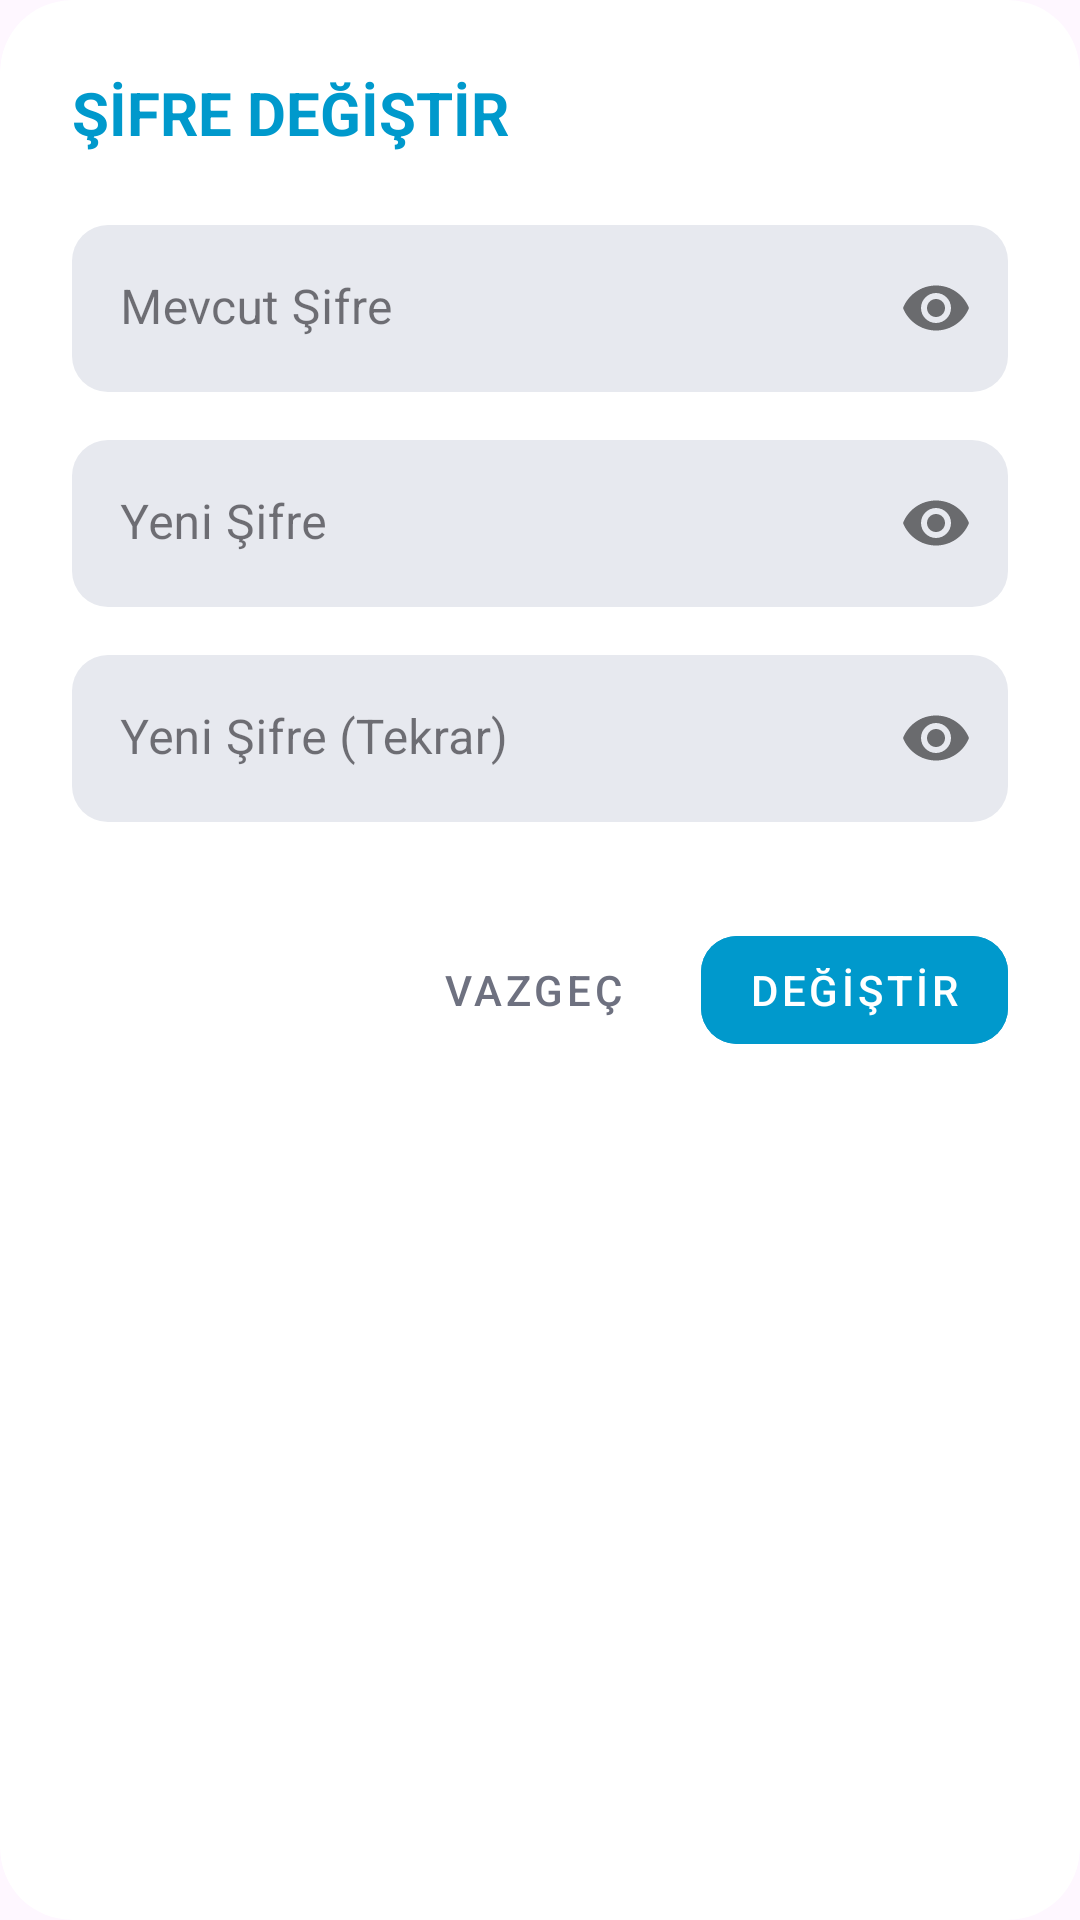

Write the Android layout XML for this screen, with the resource values it uses.
<!-- AndroidManifest.xml: application theme Theme.LiveKit -->
<!-- res/layout/dialog_change_password.xml -->
<?xml version="1.0" encoding="utf-8"?>
<androidx.cardview.widget.CardView xmlns:android="http://schemas.android.com/apk/res/android"
    xmlns:app="http://schemas.android.com/apk/res-auto"
    android:layout_width="match_parent"
    android:layout_height="wrap_content"
    app:cardCornerRadius="24dp"
    app:cardElevation="0dp"
    app:cardBackgroundColor="@color/bg_card">

    <LinearLayout
        android:layout_width="match_parent"
        android:layout_height="wrap_content"
        android:orientation="vertical"
        android:padding="24dp">

        <TextView
            android:layout_width="match_parent"
            android:layout_height="wrap_content"
            android:text="ŞİFRE DEĞİŞTİR"
            android:textColor="@color/accent_blue"
            android:textSize="20sp"
            android:textStyle="bold"
            android:layout_marginBottom="24dp" />

        <com.google.android.material.textfield.TextInputLayout
            android:layout_width="match_parent"
            android:layout_height="wrap_content"
            android:hint="Mevcut Şifre"
            app:passwordToggleEnabled="true"
            app:boxBackgroundColor="@color/bg_input"
            app:boxCornerRadiusTopStart="12dp"
            app:boxCornerRadiusTopEnd="12dp"
            app:boxCornerRadiusBottomStart="12dp"
            app:boxCornerRadiusBottomEnd="12dp"
            app:boxStrokeWidth="0dp"
            style="@style/Widget.MaterialComponents.TextInputLayout.FilledBox">
            <com.google.android.material.textfield.TextInputEditText
                android:id="@+id/oldPasswordEt"
                android:layout_width="match_parent"
                android:layout_height="wrap_content"
                android:inputType="textPassword"
                android:textColor="@color/text_white" />
        </com.google.android.material.textfield.TextInputLayout>

        <com.google.android.material.textfield.TextInputLayout
            android:layout_width="match_parent"
            android:layout_height="wrap_content"
            android:layout_marginTop="16dp"
            android:hint="Yeni Şifre"
            app:passwordToggleEnabled="true"
            app:boxBackgroundColor="@color/bg_input"
            app:boxCornerRadiusTopStart="12dp"
            app:boxCornerRadiusTopEnd="12dp"
            app:boxCornerRadiusBottomStart="12dp"
            app:boxCornerRadiusBottomEnd="12dp"
            app:boxStrokeWidth="0dp"
            style="@style/Widget.MaterialComponents.TextInputLayout.FilledBox">
            <com.google.android.material.textfield.TextInputEditText
                android:id="@+id/newPasswordEt"
                android:layout_width="match_parent"
                android:layout_height="wrap_content"
                android:inputType="textPassword"
                android:textColor="@color/text_white" />
        </com.google.android.material.textfield.TextInputLayout>

        <com.google.android.material.textfield.TextInputLayout
            android:layout_width="match_parent"
            android:layout_height="wrap_content"
            android:layout_marginTop="16dp"
            android:hint="Yeni Şifre (Tekrar)"
            app:passwordToggleEnabled="true"
            app:boxBackgroundColor="@color/bg_input"
            app:boxCornerRadiusTopStart="12dp"
            app:boxCornerRadiusTopEnd="12dp"
            app:boxCornerRadiusBottomStart="12dp"
            app:boxCornerRadiusBottomEnd="12dp"
            app:boxStrokeWidth="0dp"
            style="@style/Widget.MaterialComponents.TextInputLayout.FilledBox">
            <com.google.android.material.textfield.TextInputEditText
                android:id="@+id/confirmPasswordEt"
                android:layout_width="match_parent"
                android:layout_height="wrap_content"
                android:inputType="textPassword"
                android:textColor="@color/text_white" />
        </com.google.android.material.textfield.TextInputLayout>

        <LinearLayout
            android:layout_width="match_parent"
            android:layout_height="wrap_content"
            android:layout_marginTop="32dp"
            android:gravity="end"
            android:orientation="horizontal">

            <com.google.android.material.button.MaterialButton
                android:id="@+id/btnCancelPass"
                style="@style/Widget.MaterialComponents.Button.TextButton"
                android:layout_width="wrap_content"
                android:layout_height="wrap_content"
                android:text="VAZGEÇ"
                android:textColor="@color/text_gray" />

            <com.google.android.material.button.MaterialButton
                android:id="@+id/btnSavePass"
                style="@style/Widget.MaterialComponents.Button.UnelevatedButton"
                android:layout_width="wrap_content"
                android:layout_height="wrap_content"
                android:layout_marginStart="12dp"
                android:backgroundTint="@color/accent_blue"
                android:text="DEĞİŞTİR"
                app:cornerRadius="12dp" />

        </LinearLayout>

    </LinearLayout>

</androidx.cardview.widget.CardView>
<!-- resources referenced by this layout -->
<resources>
  <color name="accent_blue">#0099CC</color>
  <color name="bg_card">#FFFFFF</color>
  <color name="bg_input">#E7E9EF</color>
  <color name="text_gray">#6E7180</color>
  <color name="text_white">#1A1A2E</color>
  <style name="Theme.LiveKit" parent="Base.Theme.LiveKit" />
  <style name="Base.Theme.LiveKit" parent="Theme.Material3.DayNight.NoActionBar">
          
          
      </style>
</resources>
